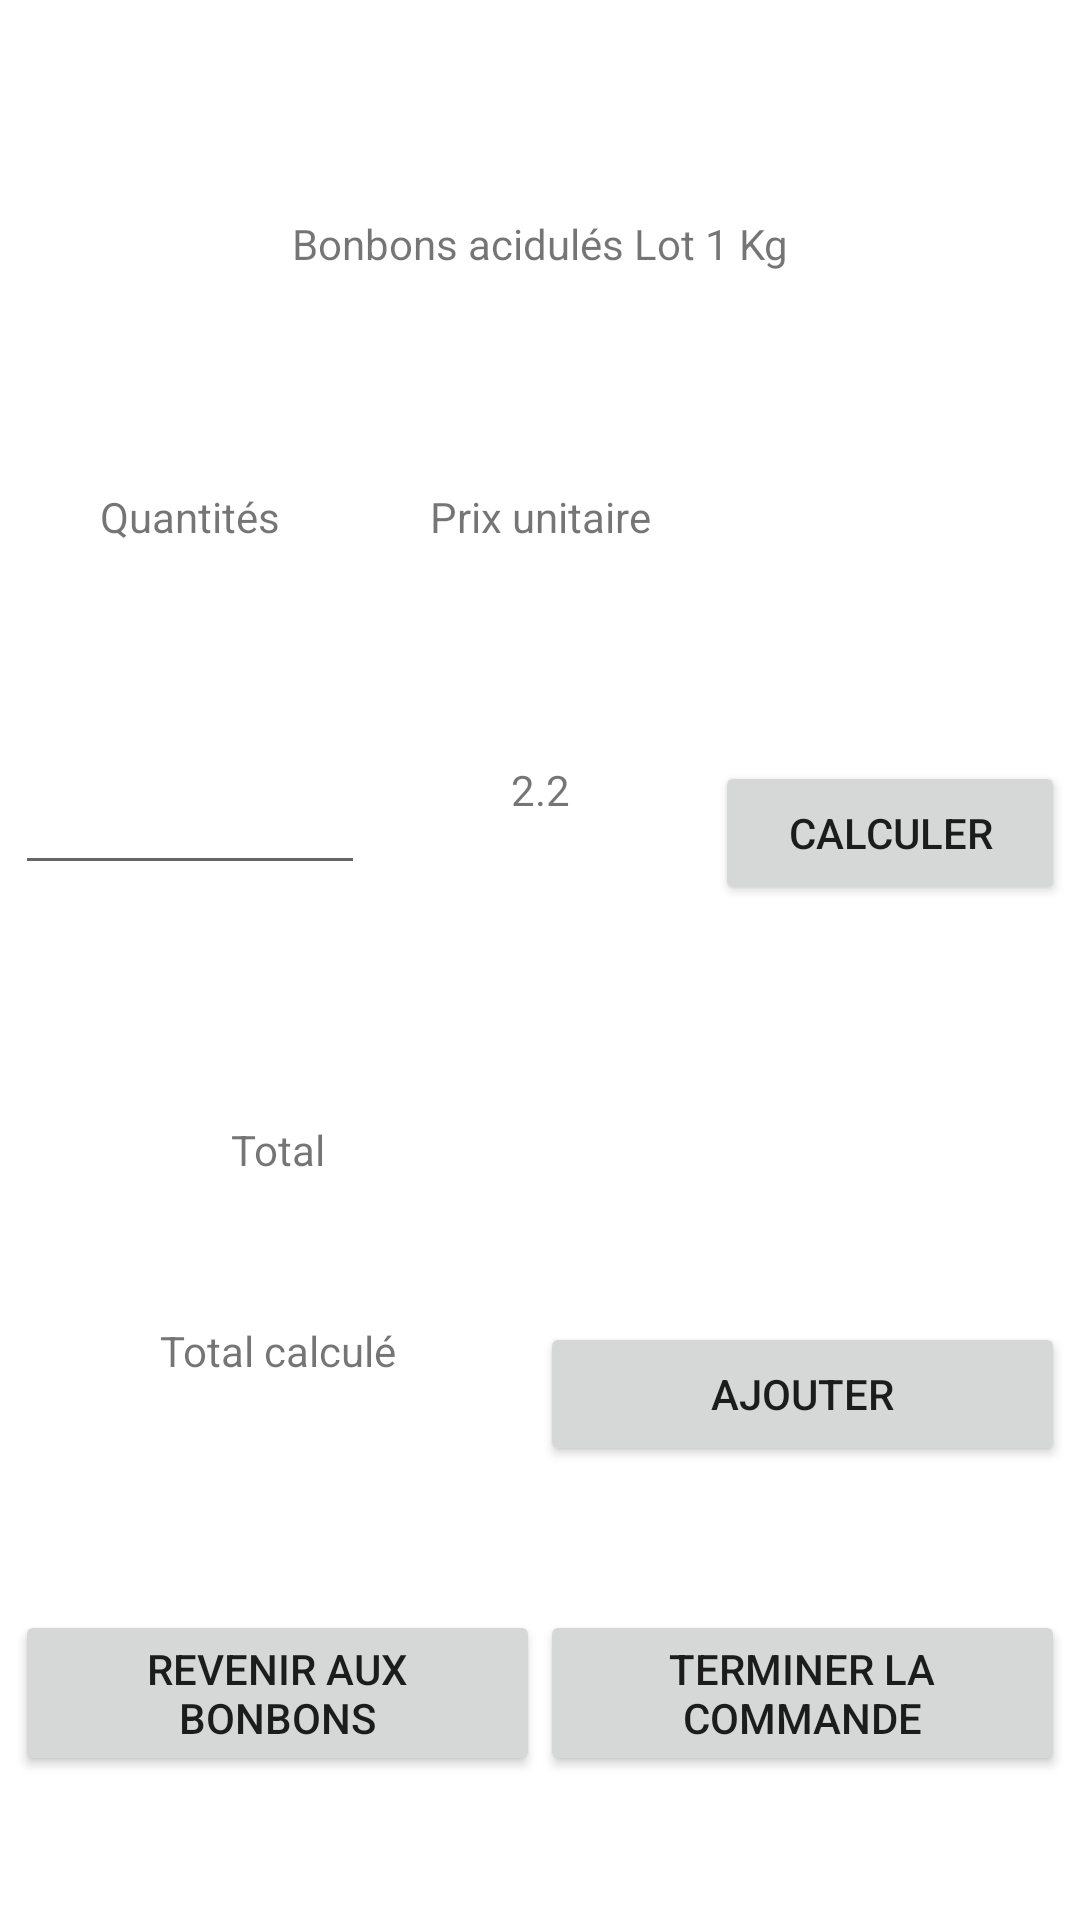

Write the Android layout XML for this screen, with the resource values it uses.
<!-- AndroidManifest.xml: application theme Theme.VanilleMobile -->
<!-- res/layout/activity_produit.xml -->
<?xml version="1.0" encoding="utf-8"?>
<androidx.constraintlayout.widget.ConstraintLayout xmlns:android="http://schemas.android.com/apk/res/android"
    xmlns:app="http://schemas.android.com/apk/res-auto"
    xmlns:tools="http://schemas.android.com/tools"
    android:layout_width="match_parent"
    android:layout_height="match_parent"
    tools:context=".controller.ProduitActivity">

    <LinearLayout
        android:layout_marginLeft="5dp"
        android:layout_marginRight="5dp"
        android:layout_width="match_parent"
        android:layout_height="match_parent"
        android:orientation="vertical">


        <LinearLayout
        android:layout_width="match_parent"
        android:layout_height="wrap_content"
        android:layout_weight="1"
        android:orientation="vertical">

            <TextView
                android:id="@+id/txtTitre"
                android:layout_width="match_parent"
                android:layout_height="match_parent"
                android:gravity="center"
                android:layout_weight="1"
                android:text="Bonbons acidulés Lot 1 Kg" />

        </LinearLayout>


        <LinearLayout
            android:layout_width="match_parent"
            android:layout_height="wrap_content"
            android:layout_weight="1"
            android:orientation="vertical">

            <LinearLayout
                android:layout_width="match_parent"
                android:layout_height="wrap_content"
                android:layout_weight="1"
                android:orientation="horizontal">

                <LinearLayout
                    android:layout_width="match_parent"
                    android:layout_height="wrap_content"
                    android:layout_weight="1"
                    android:orientation="vertical">

                    <TextView
                        android:id="@+id/txtQuantite"
                        android:layout_width="match_parent"
                        android:layout_height="match_parent"
                        android:gravity="center"
                        android:layout_weight="1"
                        android:text="Quantités" />

                </LinearLayout>

                <LinearLayout
                    android:layout_width="match_parent"
                    android:layout_height="wrap_content"
                    android:layout_weight="1"
                    android:orientation="vertical">

                    <TextView
                        android:id="@+id/txtPrixUnitaire"
                        android:layout_width="match_parent"
                        android:layout_height="match_parent"
                        android:gravity="center"
                        android:layout_weight="1"
                        android:text="Prix unitaire" />

                </LinearLayout>

                <LinearLayout
                    android:layout_width="match_parent"
                    android:layout_height="wrap_content"
                    android:layout_weight="1"
                    android:orientation="vertical">
                </LinearLayout>

            </LinearLayout>

            <LinearLayout
                android:layout_width="match_parent"
                android:layout_height="wrap_content"
                android:layout_weight="1"
                android:orientation="horizontal">

                <LinearLayout
                    android:layout_width="match_parent"
                    android:layout_height="wrap_content"
                    android:layout_weight="1"
                    android:orientation="vertical">

                    <EditText
                        android:id="@+id/editQuantite"
                        android:layout_width="match_parent"
                        android:layout_height="wrap_content"
                        android:layout_weight="1"
                        android:inputType="textPersonName"
                        android:hint="" />

                </LinearLayout>

                <LinearLayout
                    android:layout_width="match_parent"
                    android:layout_height="wrap_content"
                    android:layout_weight="1"
                    android:orientation="vertical">

                    <TextView
                        android:id="@+id/txtPrix"
                        android:layout_width="match_parent"
                        android:layout_height="match_parent"
                        android:gravity="center"
                        android:layout_weight="1"
                        android:text="2.2" />

                </LinearLayout>

                <LinearLayout
                    android:layout_width="match_parent"
                    android:layout_height="wrap_content"
                    android:layout_weight="1"
                    android:orientation="vertical">

                    <Button
                        android:id="@+id/btCalculer"
                        android:layout_width="match_parent"
                        android:layout_height="wrap_content"
                        android:layout_weight="1"
                        android:text="Calculer" />

                </LinearLayout>

            </LinearLayout>

        </LinearLayout>

        <LinearLayout
            android:layout_width="match_parent"
            android:layout_height="wrap_content"
            android:layout_weight="1"
            android:orientation="vertical">

            <LinearLayout
                android:layout_width="match_parent"
                android:layout_height="wrap_content"
                android:layout_weight="1"
                android:orientation="horizontal">

                <LinearLayout
                    android:layout_width="match_parent"
                    android:layout_height="wrap_content"
                    android:layout_weight="1"
                    android:orientation="vertical">

                    <TextView
                        android:id="@+id/txtTotal"
                        android:layout_width="match_parent"
                        android:layout_height="match_parent"
                        android:gravity="center"
                        android:layout_weight="1"
                        android:text="Total" />

                </LinearLayout>

                <LinearLayout
                    android:layout_width="match_parent"
                    android:layout_height="wrap_content"
                    android:layout_weight="1"
                    android:orientation="vertical">
                </LinearLayout>

            </LinearLayout>

            <LinearLayout
                    android:layout_width="match_parent"
                    android:layout_height="wrap_content"
                    android:layout_weight="1"
                    android:orientation="horizontal">

                <LinearLayout
                    android:layout_width="match_parent"
                    android:layout_height="wrap_content"
                    android:layout_weight="1"
                    android:orientation="vertical">

                    <TextView
                        android:id="@+id/txtTotalCalcule"
                        android:layout_width="match_parent"
                        android:layout_height="match_parent"
                        android:gravity="center"
                        android:layout_weight="1"
                        android:text="Total calculé" />

                </LinearLayout>

                <LinearLayout
                    android:layout_width="match_parent"
                    android:layout_height="wrap_content"
                    android:layout_weight="1"
                    android:orientation="vertical">

                    <Button
                        android:id="@+id/btAjouter"
                        android:layout_width="match_parent"
                        android:layout_height="wrap_content"
                        android:layout_weight="1"
                        android:text="Ajouter" />

                </LinearLayout>

            </LinearLayout>

            <LinearLayout
                android:layout_width="match_parent"
                android:layout_height="wrap_content"
                android:layout_weight="1"
                android:orientation="horizontal">

                   <Button
                        android:id="@+id/btRetour"
                        android:layout_width="match_parent"
                        android:layout_height="wrap_content"
                        android:layout_weight="1"
                        android:text="Revenir aux bonbons" />

                    <Button
                        android:id="@+id/btTerminer"
                        android:layout_width="match_parent"
                        android:layout_height="wrap_content"
                        android:layout_weight="1"
                        android:text="Terminer la commande" />


                </LinearLayout>

        </LinearLayout>


    </LinearLayout>

</androidx.constraintlayout.widget.ConstraintLayout>
<!-- resources referenced by this layout -->
<resources>
  <style name="Theme.VanilleMobile" parent="Theme.MaterialComponents.DayNight.DarkActionBar">
          
          <item name="colorPrimary">@color/purple_500</item>
          <item name="colorPrimaryVariant">@color/purple_700</item>
          <item name="colorOnPrimary">@color/white</item>
          
          <item name="colorSecondary">@color/teal_200</item>
          <item name="colorSecondaryVariant">@color/teal_700</item>
          <item name="colorOnSecondary">@color/black</item>
          
          <item name="android:statusBarColor" tools:targetApi="l">?attr/colorPrimaryVariant</item>
          
      </style>
  <!-- not gathered from this repository: default colours our renderer supplied (Android Studio template values) -->
  <color name="purple_500">#FF6200EE</color>
  <color name="purple_700">#FF3700B3</color>
  <color name="teal_200">#FF03DAC5</color>
  <color name="teal_700">#FF018786</color>
  <color name="black">#FF000000</color>
  <color name="white">#FFFFFFFF</color>
</resources>
